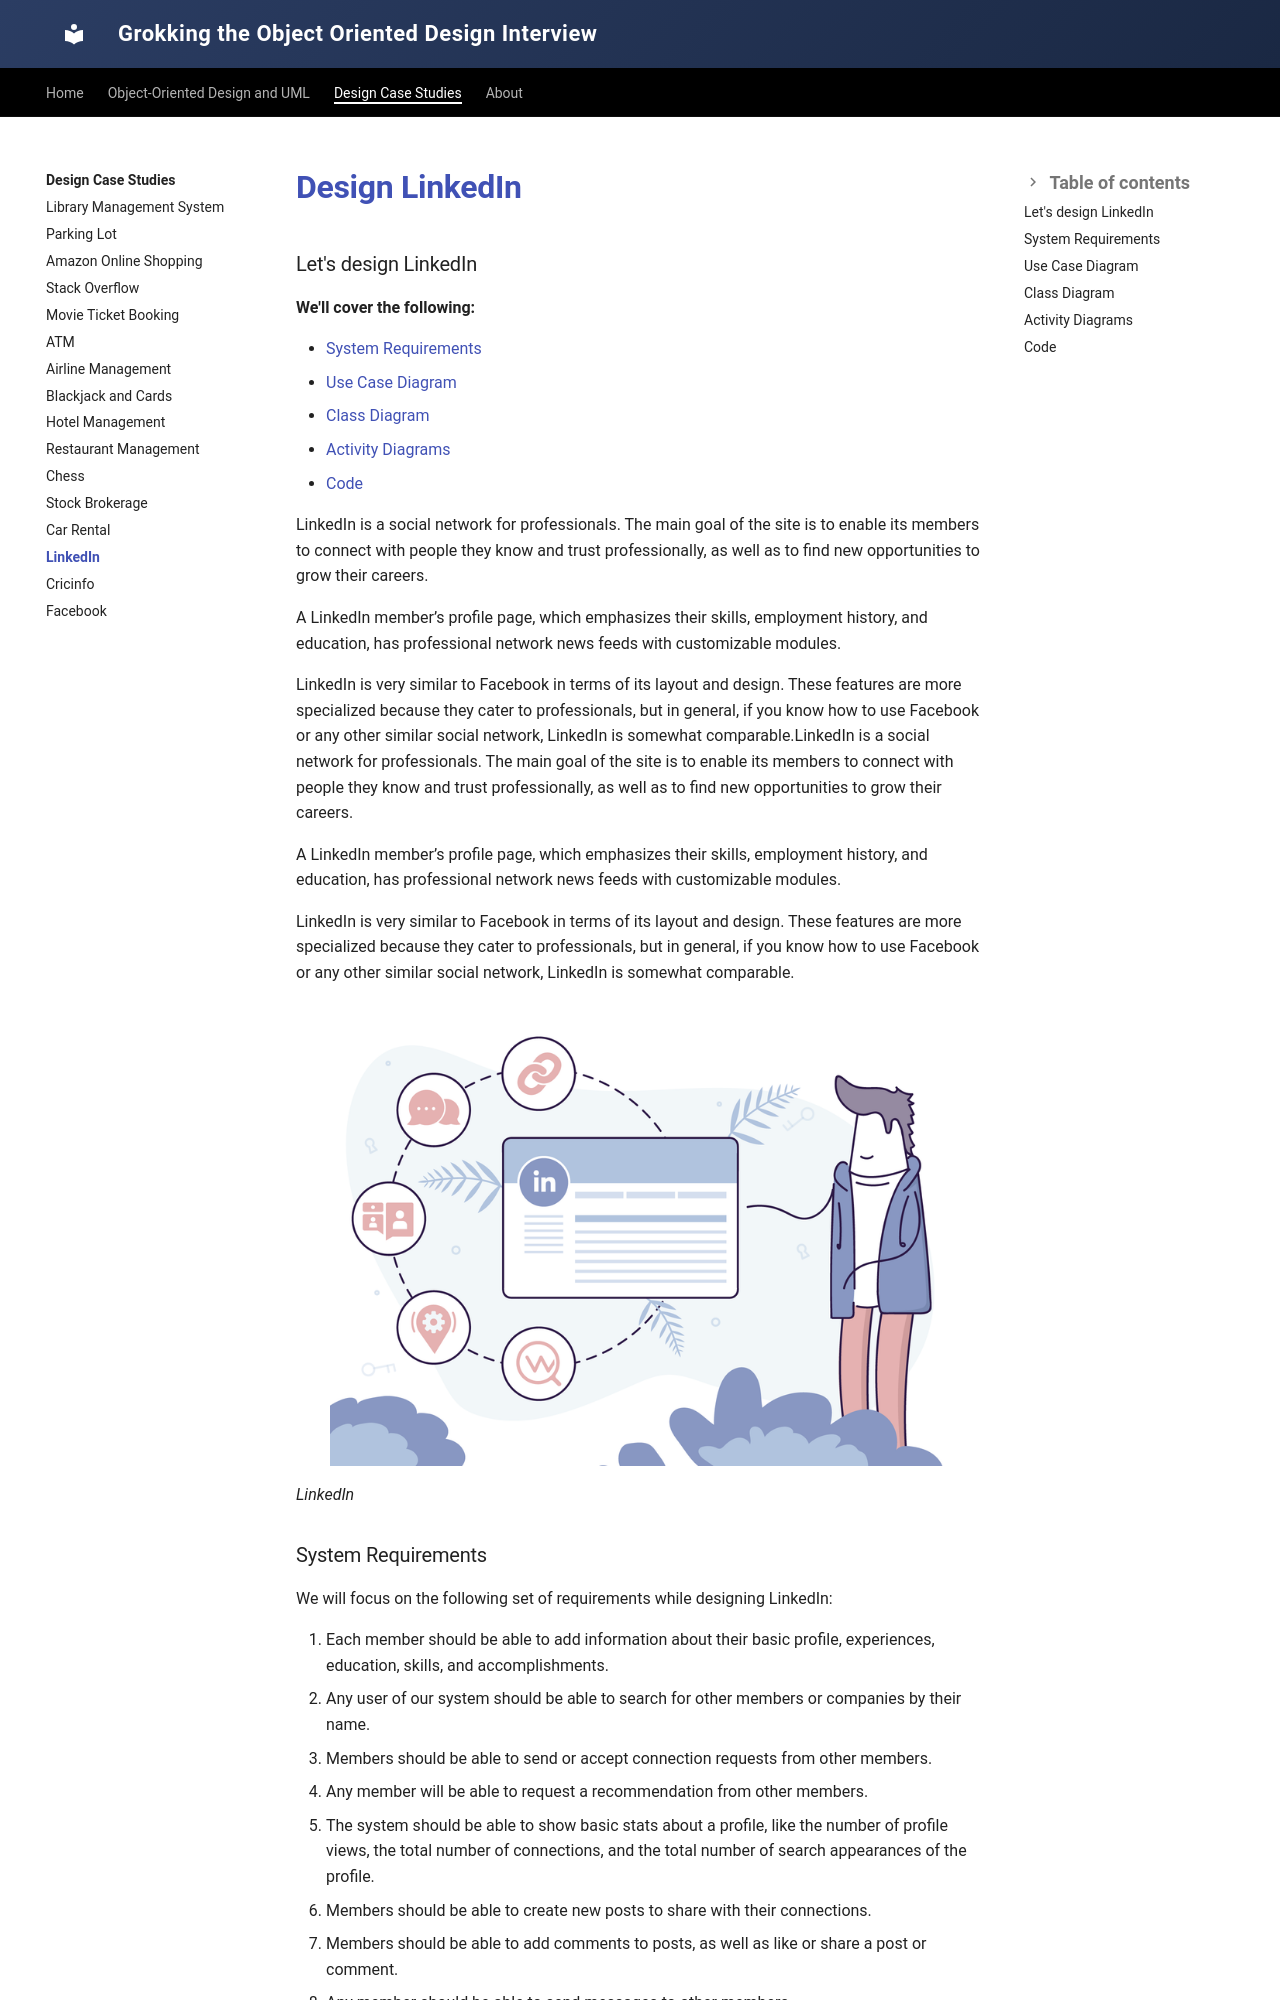

repository: tssovi/grokking-the-object-oriented-design-interview · page: case-studies/design-linkedin/index.html · generator: mkdocs

# Design LinkedIn
### Let's design LinkedIn

**We'll cover the following:**

* [System Requirements](#system-requirements)
* [Use Case Diagram](#use-case-diagram)
* [Class Diagram](#class-diagram)
* [Activity Diagrams](#activity-diagrams)
* [Code](#code)

LinkedIn is a social network for professionals. The main goal of the site is to enable its members to connect with people they know and trust professionally, as well as to find new opportunities to grow their careers.

A LinkedIn member’s profile page, which emphasizes their skills, employment history, and education, has professional network news feeds with customizable modules.

LinkedIn is very similar to Facebook in terms of its layout and design. These features are more specialized because they cater to professionals, but in general, if you know how to use Facebook or any other similar social network, LinkedIn is somewhat comparable.LinkedIn is a social network for professionals. The main goal of the site is to enable its members to connect with people they know and trust professionally, as well as to find new opportunities to grow their careers.

A LinkedIn member’s profile page, which emphasizes their skills, employment history, and education, has professional network news feeds with customizable modules.

LinkedIn is very similar to Facebook in terms of its layout and design. These features are more specialized because they cater to professionals, but in general, if you know how to use Facebook or any other similar social network, LinkedIn is somewhat comparable.

![LinkedIn](../assets/images/linkedin.png)

*LinkedIn*
